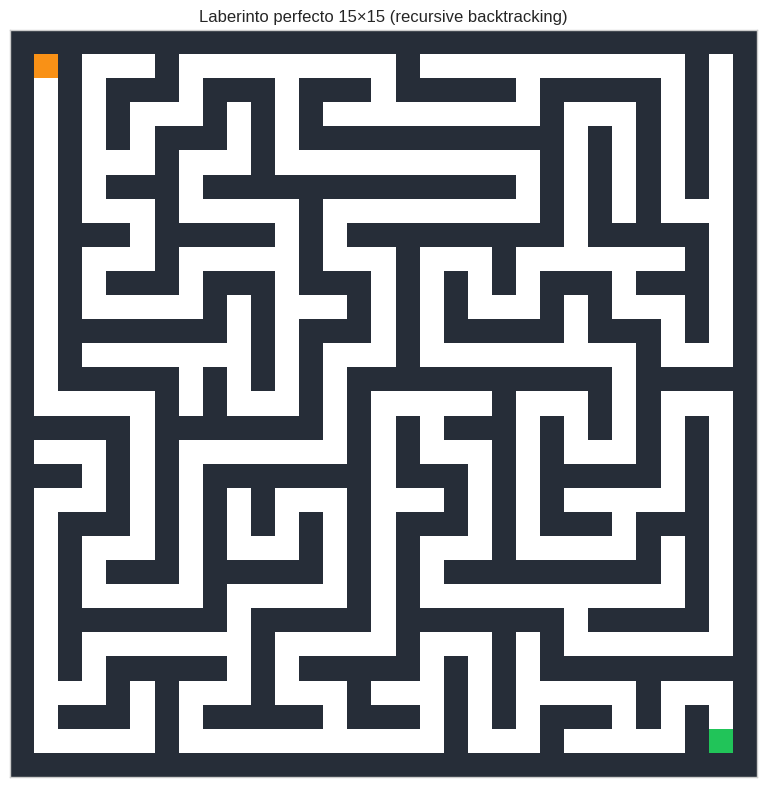
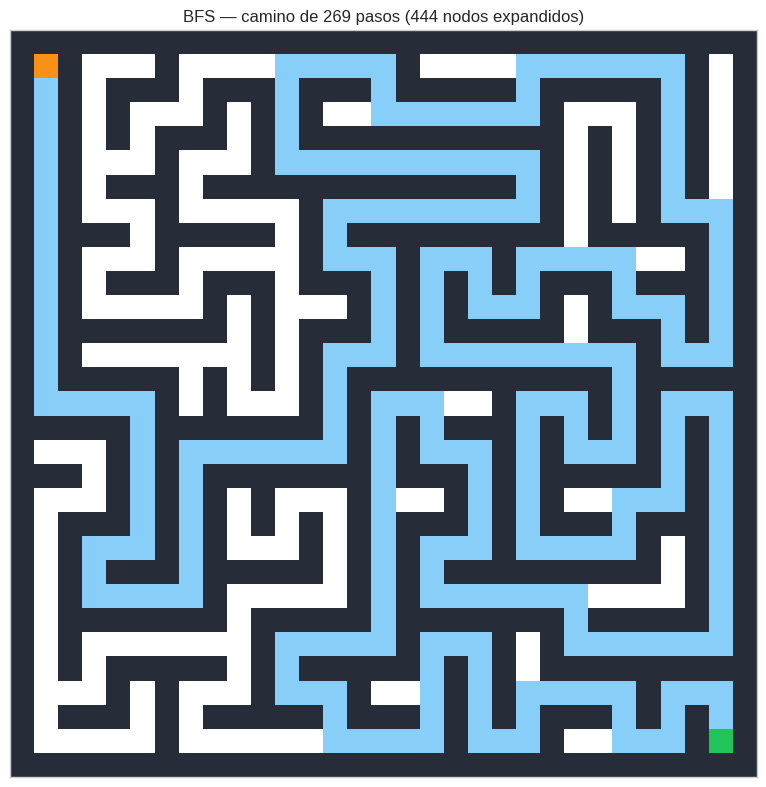
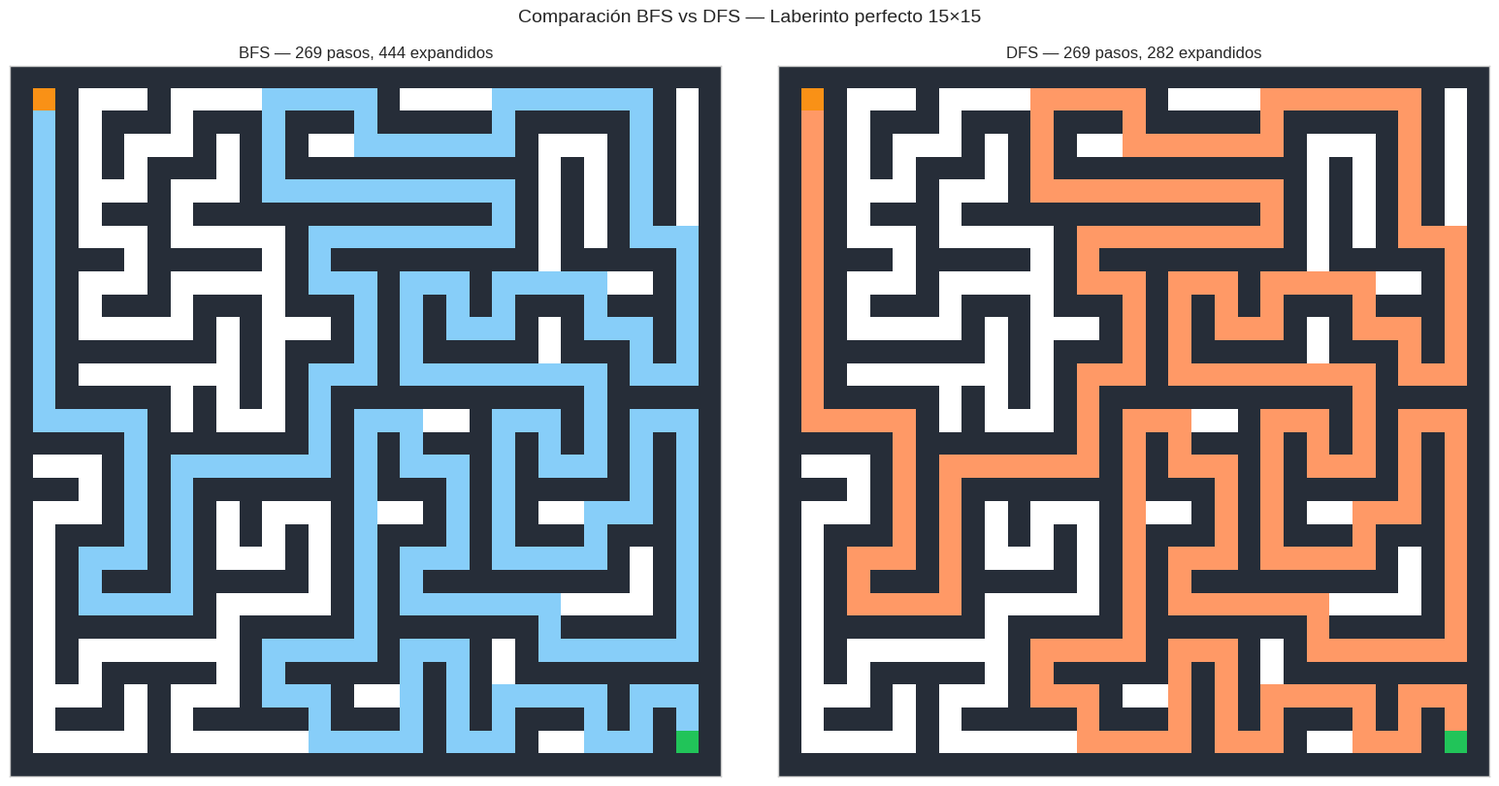
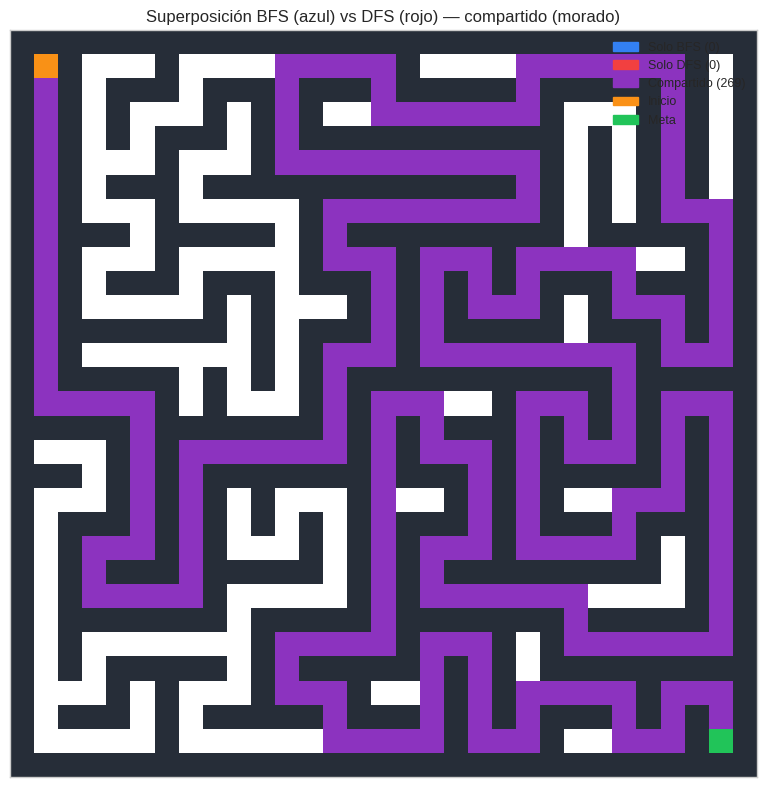
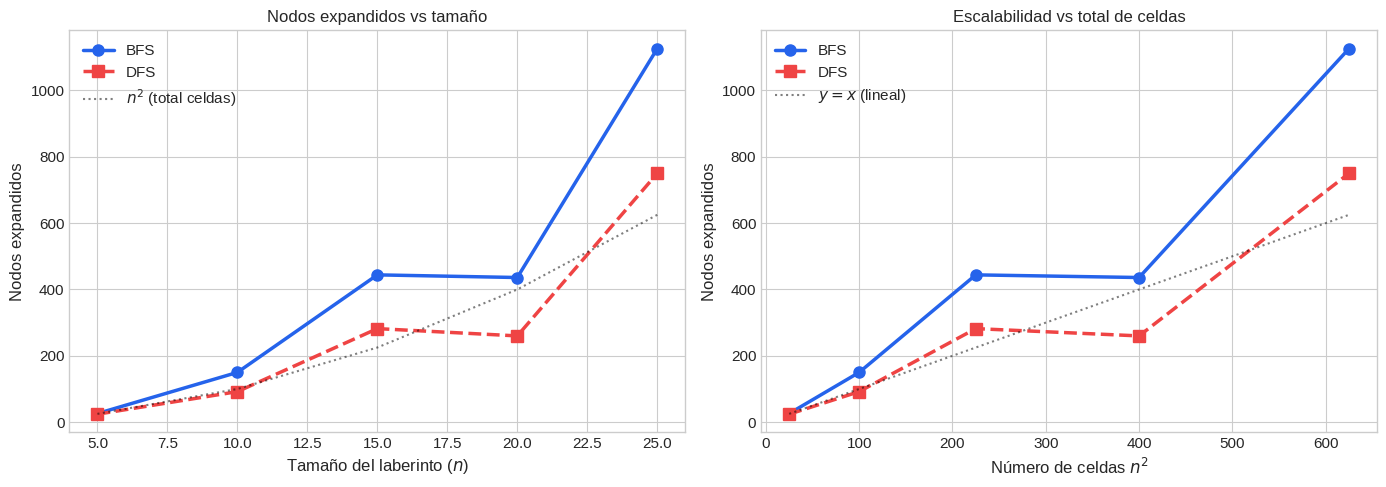

Write Python code to recreate these figures, in order.
# Instalar dependencias (ejecutar solo en Colab)
# !pip install numpy matplotlib


import numpy as np
import matplotlib.pyplot as plt
import matplotlib.patches as mpatches
from collections import deque
import time

plt.style.use("seaborn-v0_8-whitegrid")
plt.rcParams["figure.figsize"] = (10, 6)
plt.rcParams["font.size"] = 11

COLORS = {
    "primary":   "#2563EB",
    "secondary": "#10B981",
    "accent":    "#F59E0B",
    "danger":    "#EF4444",
    "purple":    "#7C3AED",
}

print("Dependencias cargadas.")


# ============================================================
# MOTOR DE BÚSQUEDA COMPLETO
# ============================================================

class Frontera:
    def push(self, nodo, padre=None): raise NotImplementedError
    def pop(self): raise NotImplementedError
    def contains(self, nodo): raise NotImplementedError
    def is_empty(self): raise NotImplementedError

class ColaDeFrontera(Frontera):
    def __init__(self):
        self.cola = deque()
        self.miembros = set()
    def push(self, nodo, padre=None):
        self.cola.append(nodo); self.miembros.add(nodo)
    def pop(self):
        nodo = self.cola.popleft(); self.miembros.discard(nodo); return nodo
    def contains(self, nodo): return nodo in self.miembros
    def is_empty(self): return len(self.cola) == 0

class PilaDeFrontera(Frontera):
    def __init__(self):
        self.pila = []
        self.miembros = set()
    def push(self, nodo, padre=None):
        self.pila.append(nodo); self.miembros.add(nodo)
    def pop(self):
        nodo = self.pila.pop(); self.miembros.discard(nodo); return nodo
    def contains(self, nodo): return nodo in self.miembros
    def is_empty(self): return len(self.pila) == 0

def reconstruir_camino(padre, meta):
    camino = []
    nodo = meta
    while nodo is not None:
        camino.append(nodo)
        nodo = padre[nodo]
    camino.reverse()
    return camino

def busqueda_generica(problema, frontera):
    inicio = problema.inicio
    frontera.push(inicio)
    explorado = set()
    padre = {inicio: None}
    nodos_expandidos = 0
    max_frontera = 1
    while not frontera.is_empty():
        nodo = frontera.pop()
        if problema.es_meta(nodo):
            return reconstruir_camino(padre, nodo), nodos_expandidos, max_frontera
        explorado.add(nodo)
        nodos_expandidos += 1
        for vecino in problema.vecinos(nodo):
            if vecino not in explorado and not frontera.contains(vecino):
                padre[vecino] = nodo
                frontera.push(vecino, padre=nodo)
        tam = len(getattr(frontera, 'cola', getattr(frontera, 'pila', [])))
        max_frontera = max(max_frontera, tam)
    return None, nodos_expandidos, max_frontera

def bfs(problema): return busqueda_generica(problema, ColaDeFrontera())
def dfs(problema): return busqueda_generica(problema, PilaDeFrontera())

class Problema:
    inicio = None
    def es_meta(self, nodo): raise NotImplementedError
    def vecinos(self, nodo): raise NotImplementedError

class ProblemaCuadricula(Problema):
    def __init__(self, grid, inicio, meta):
        self.grid = grid
        self.inicio = inicio
        self.meta = meta
        self.filas = len(grid)
        self.cols = len(grid[0])
    def es_meta(self, nodo): return nodo == self.meta
    def vecinos(self, nodo):
        r, c = nodo
        result = []
        for dr, dc in [(-1,0),(1,0),(0,-1),(0,1)]:
            nr, nc = r+dr, c+dc
            if 0 <= nr < self.filas and 0 <= nc < self.cols and self.grid[nr][nc] != '#':
                result.append((nr, nc))
        return result

print("Motor de búsqueda listo.")


def generar_laberinto(filas, cols, seed=42):
    """
    Genera un laberinto perfecto usando recursive backtracking.
    
    El laberinto tiene dimensiones (2*filas+1) x (2*cols+1) para incluir las paredes.
    '#' = pared, '.' = pasaje libre.
    """
    import random
    rng = random.Random(seed)
    h, w = 2 * filas + 1, 2 * cols + 1
    grid = [['#'] * w for _ in range(h)]

    def carve(r, c):
        """DFS recursivo: talla pasajes desde la celda lógica (r, c)."""
        grid[2*r+1][2*c+1] = '.'
        dirs = [(0, 1), (0, -1), (1, 0), (-1, 0)]
        rng.shuffle(dirs)
        for dr, dc in dirs:
            nr, nc = r + dr, c + dc
            if 0 <= nr < filas and 0 <= nc < cols and grid[2*nr+1][2*nc+1] == '#':
                # Abrir el muro entre (r,c) y (nr,nc)
                grid[2*r+1+dr][2*c+1+dc] = '.'
                carve(nr, nc)

    carve(0, 0)
    return grid


# Generar laberinto 15×15 (cuadrícula física 31×31)
import sys
sys.setrecursionlimit(10000)  # necesario para laberintos grandes

lab = generar_laberinto(15, 15, seed=42)
h_lab, w_lab = len(lab), len(lab[0])
print(f"Laberinto generado: {h_lab} × {w_lab} celdas físicas")
print(f"Celdas lógicas: 15 × 15 = 225")
n_libre = sum(lab[r][c] == '.' for r in range(h_lab) for c in range(w_lab))
n_pared = h_lab * w_lab - n_libre
print(f"Celdas libres: {n_libre}, paredes: {n_pared}")
print()
print("Esquina superior-izquierda del laberinto (6×6):")
for fila in lab[:6]:
    print(''.join(fila[:6]))


def dibujar_laberinto(grid, camino=None, titulo='Laberinto', ax=None,
                       color_camino=None, inicio=None, meta=None):
    """Visualiza un laberinto (grid de '#' y '.') con matplotlib."""
    if color_camino is None:
        color_camino = [0.53, 0.81, 0.98]  # azul claro
    filas, cols = len(grid), len(grid[0])
    img = np.ones((filas, cols, 3))

    # Colorear paredes
    for r in range(filas):
        for c in range(cols):
            if grid[r][c] == '#':
                img[r, c] = [0.15, 0.18, 0.22]

    # Camino
    if camino:
        for (r, c) in camino:
            img[r, c] = color_camino

    # Inicio y meta
    if inicio: img[inicio[0], inicio[1]] = [0.98, 0.57, 0.09]
    if meta:   img[meta[0],   meta[1]]   = [0.13, 0.77, 0.35]

    if ax is None:
        fig, ax = plt.subplots(figsize=(8, 8))
    ax.imshow(img, interpolation='nearest', aspect='equal')
    ax.set_title(titulo, fontsize=12)
    ax.set_xticks([]); ax.set_yticks([])
    return ax


# Visualizar el laberinto vacío
inicio_lab = (1, 1)  # celda lógica (0,0) en coordenadas físicas = (1,1)
meta_lab   = (2*15-1, 2*15-1)  # celda lógica (14,14) = (29,29)

fig, ax = plt.subplots(figsize=(8, 8))
dibujar_laberinto(lab, titulo='Laberinto perfecto 15×15 (recursive backtracking)',
                  ax=ax, inicio=inicio_lab, meta=meta_lab)
plt.tight_layout()
plt.show()
print(f"Inicio: {inicio_lab} (S=naranja)  |  Meta: {meta_lab} (G=verde)")


prob_bfs = ProblemaCuadricula(lab, inicio_lab, meta_lab)
camino_bfs, exp_bfs, _ = bfs(prob_bfs)

print(f"BFS — Laberinto 15×15")
print(f"  Longitud del camino:  {len(camino_bfs)} pasos")
print(f"  Nodos expandidos:     {exp_bfs}")

fig, ax = plt.subplots(figsize=(8, 8))
dibujar_laberinto(lab, camino=camino_bfs,
                  titulo=f'BFS — camino de {len(camino_bfs)} pasos ({exp_bfs} nodos expandidos)',
                  ax=ax, inicio=inicio_lab, meta=meta_lab,
                  color_camino=[0.53, 0.81, 0.98])
plt.tight_layout()
plt.show()


prob_dfs = ProblemaCuadricula(lab, inicio_lab, meta_lab)
camino_dfs, exp_dfs, _ = dfs(prob_dfs)

print(f"DFS — Laberinto 15×15")
print(f"  Longitud del camino:  {len(camino_dfs)} pasos")
print(f"  Nodos expandidos:     {exp_dfs}")
print()
if len(camino_bfs) == len(camino_dfs):
    print("✓ Laberinto perfecto: BFS y DFS encuentran el mismo camino único.")
else:
    print(f"Diferencia en longitud: {abs(len(camino_dfs) - len(camino_bfs))} pasos")


# Visualizar ambos caminos lado a lado
fig, axes = plt.subplots(1, 2, figsize=(16, 8))

dibujar_laberinto(lab, camino=camino_bfs,
                  titulo=f'BFS — {len(camino_bfs)} pasos, {exp_bfs} expandidos',
                  ax=axes[0], inicio=inicio_lab, meta=meta_lab,
                  color_camino=[0.53, 0.81, 0.98])

dibujar_laberinto(lab, camino=camino_dfs,
                  titulo=f'DFS — {len(camino_dfs)} pasos, {exp_dfs} expandidos',
                  ax=axes[1], inicio=inicio_lab, meta=meta_lab,
                  color_camino=[1.0, 0.60, 0.40])

plt.suptitle('Comparación BFS vs DFS — Laberinto perfecto 15×15', fontsize=14, y=1.01)
plt.tight_layout()
plt.show()


set_bfs = set(camino_bfs)
set_dfs = set(camino_dfs)
solo_bfs  = set_bfs - set_dfs
solo_dfs  = set_dfs - set_bfs
comunes   = set_bfs & set_dfs

print(f"Celdas exclusivas de BFS:     {len(solo_bfs)}")
print(f"Celdas exclusivas de DFS:     {len(solo_dfs)}")
print(f"Celdas compartidas:           {len(comunes)}")

# Construir imagen con overlay
h_lab2, w_lab2 = len(lab), len(lab[0])
img_overlay = np.ones((h_lab2, w_lab2, 3))
for r in range(h_lab2):
    for c in range(w_lab2):
        if lab[r][c] == '#':
            img_overlay[r, c] = [0.15, 0.18, 0.22]

for (r, c) in solo_bfs:  img_overlay[r, c] = [0.20, 0.50, 0.95]  # azul
for (r, c) in solo_dfs:  img_overlay[r, c] = [0.95, 0.25, 0.25]  # rojo
for (r, c) in comunes:   img_overlay[r, c] = [0.55, 0.20, 0.75]  # morado

img_overlay[inicio_lab[0], inicio_lab[1]] = [0.98, 0.57, 0.09]
img_overlay[meta_lab[0],   meta_lab[1]]   = [0.13, 0.77, 0.35]

fig, ax = plt.subplots(figsize=(8, 8))
ax.imshow(img_overlay, interpolation='nearest', aspect='equal')
ax.set_title('Superposición BFS (azul) vs DFS (rojo) — compartido (morado)', fontsize=12)
ax.set_xticks([]); ax.set_yticks([])

parches = [
    mpatches.Patch(color=[0.20, 0.50, 0.95], label=f'Solo BFS ({len(solo_bfs)})'),
    mpatches.Patch(color=[0.95, 0.25, 0.25], label=f'Solo DFS ({len(solo_dfs)})'),
    mpatches.Patch(color=[0.55, 0.20, 0.75], label=f'Compartido ({len(comunes)})'),
    mpatches.Patch(color=[0.98, 0.57, 0.09], label='Inicio'),
    mpatches.Patch(color=[0.13, 0.77, 0.35], label='Meta'),
]
ax.legend(handles=parches, loc='upper right', fontsize=9, framealpha=0.9)
plt.tight_layout()
plt.show()


tamanos = [5, 10, 15, 20, 25]
resultados = []

for n in tamanos:
    lab_n = generar_laberinto(n, n, seed=42)
    ini_n = (1, 1)
    met_n = (2*n-1, 2*n-1)
    
    prob_n = ProblemaCuadricula(lab_n, ini_n, met_n)
    
    t0 = time.perf_counter()
    cam_bfs, exp_bfs_n, _ = bfs(prob_n)
    t_bfs = time.perf_counter() - t0
    
    t0 = time.perf_counter()
    cam_dfs, exp_dfs_n, _ = dfs(prob_n)
    t_dfs = time.perf_counter() - t0
    
    resultados.append({
        'n': n,
        'celdas': n*n,
        'exp_bfs': exp_bfs_n,
        'exp_dfs': exp_dfs_n,
        't_bfs':   t_bfs * 1000,
        't_dfs':   t_dfs * 1000,
        'len_bfs': len(cam_bfs),
        'len_dfs': len(cam_dfs),
    })
    print(f"n={n:2d}: BFS {exp_bfs_n:5d} expandidos ({t_bfs*1000:.1f}ms)"
          f"  |  DFS {exp_dfs_n:5d} expandidos ({t_dfs*1000:.1f}ms)")


fig, axes = plt.subplots(1, 2, figsize=(14, 5))

ns      = [r['n'] for r in resultados]
celdas  = [r['celdas'] for r in resultados]
exp_bfs_list = [r['exp_bfs'] for r in resultados]
exp_dfs_list = [r['exp_dfs'] for r in resultados]

# Nodos expandidos vs tamaño
axes[0].plot(ns, exp_bfs_list, 'o-', color=COLORS["primary"], linewidth=2.5,
             markersize=8, label='BFS')
axes[0].plot(ns, exp_dfs_list, 's--', color=COLORS["danger"], linewidth=2.5,
             markersize=8, label='DFS')
axes[0].plot(ns, celdas, 'k:', linewidth=1.5, alpha=0.5, label='$n^2$ (total celdas)')
axes[0].set_xlabel('Tamaño del laberinto ($n$)', fontsize=12)
axes[0].set_ylabel('Nodos expandidos', fontsize=12)
axes[0].set_title('Nodos expandidos vs tamaño', fontsize=12)
axes[0].legend(fontsize=11)

# Crecimiento cuadrático
axes[1].plot(celdas, exp_bfs_list, 'o-', color=COLORS["primary"], linewidth=2.5,
             markersize=8, label='BFS')
axes[1].plot(celdas, exp_dfs_list, 's--', color=COLORS["danger"], linewidth=2.5,
             markersize=8, label='DFS')
# Línea y=x de referencia
axes[1].plot(celdas, celdas, 'k:', linewidth=1.5, alpha=0.5, label='$y = x$ (lineal)')
axes[1].set_xlabel('Número de celdas $n^2$', fontsize=12)
axes[1].set_ylabel('Nodos expandidos', fontsize=12)
axes[1].set_title('Escalabilidad vs total de celdas', fontsize=12)
axes[1].legend(fontsize=11)

plt.tight_layout()
plt.show()

print("\nObservación: los nodos expandidos crecen linealmente con n² — O(n²) total,")
print("lo que confirma que ambos algoritmos recorren el árbol del laberinto completo.")
